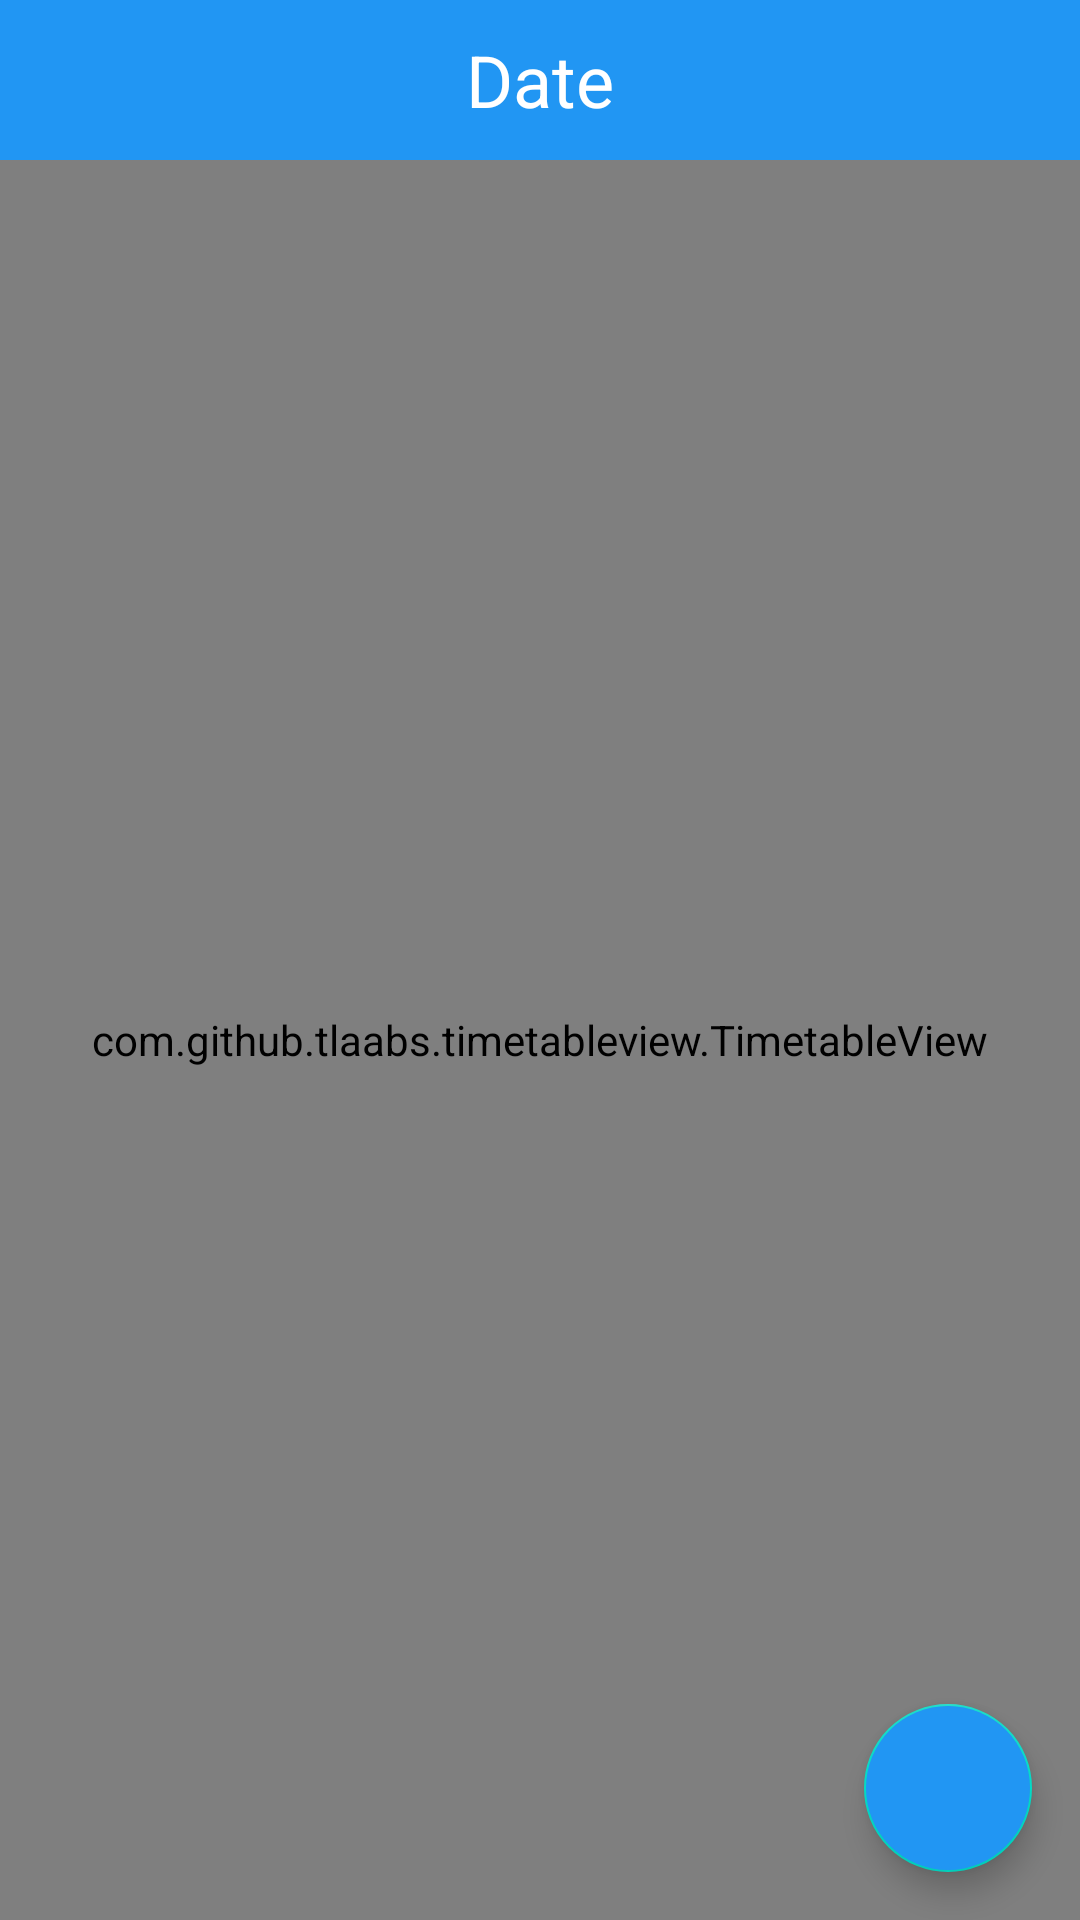

This screen was rendered from an Android layout file. Write that file and the resources it references.
<!-- AndroidManifest.xml: application theme Theme.CalendarApp -->
<!-- res/layout/activity_main.xml -->
<?xml version="1.0" encoding="utf-8"?>
<LinearLayout xmlns:android="http://schemas.android.com/apk/res/android"
    xmlns:app="http://schemas.android.com/apk/res-auto"
    xmlns:tools="http://schemas.android.com/tools"
    android:layout_width="match_parent"
    android:layout_height="match_parent"
    android:orientation="vertical"
    android:weightSum="6"
    tools:context=".MainActivity">

    <TextView
        android:layout_width="match_parent"
        android:layout_height="0dp"
        android:text="Date"
        android:textSize="24sp"
        android:gravity="center"
        android:background="@color/blue"
        android:textColor="@color/white"
        android:layout_weight="0.5"
        />

    <FrameLayout
        android:layout_width="match_parent"
        android:layout_height="0dp"
        android:layout_weight="5.5">

        <com.github.tlaabs.timetableview.TimetableView
            android:id="@+id/timetable"
            android:layout_width="match_parent"
            android:layout_height="match_parent"
            app:start_time="7"
            app:column_count="8"
            app:row_count="16"
            app:header_highlight_type="color"
            app:header_title="@array/header_days"/>

        <com.google.android.material.floatingactionbutton.FloatingActionButton
            android:id="@+id/add_task_button"
            android:layout_width="wrap_content"
            android:layout_height="wrap_content"
            android:layout_gravity="bottom|end"
            android:backgroundTint="@color/blue"
            android:layout_margin="16dp"
            app:srcCompat="@drawable/ic_baseline_add_24"
            app:tint="@color/white"/>
    </FrameLayout>
</LinearLayout>
<!-- resources referenced by this layout -->
<resources>
  <string-array name="header_days">
          <item> </item>
          <item>Sun</item>
          <item>Mon</item>
          <item>Tue</item>
          <item>Wed</item>
          <item>Thu</item>
          <item>Fri</item>
          <item>Sat</item>
      </string-array>
  <color name="blue">#2196F3</color>
  <color name="white">#FFFFFFFF</color>
  <style name="Theme.CalendarApp" parent="Theme.MaterialComponents.DayNight.NoActionBar">
          
          <item name="colorPrimary">@color/blue</item>
          <item name="colorPrimaryVariant">@color/dark_blue</item>
          <item name="colorOnPrimary">@color/white</item>
          
          <item name="colorSecondary">@color/teal_200</item>
          <item name="colorSecondaryVariant">@color/teal_700</item>
          <item name="colorOnSecondary">@color/black</item>
          
          <item name="android:statusBarColor" tools:targetApi="l">?attr/colorPrimaryVariant</item>
          
      </style>
  <color name="dark_blue">#19629C</color>
  <color name="teal_200">#FF03DAC5</color>
  <color name="teal_700">#FF018786</color>
  <color name="black">#FF000000</color>
</resources>
